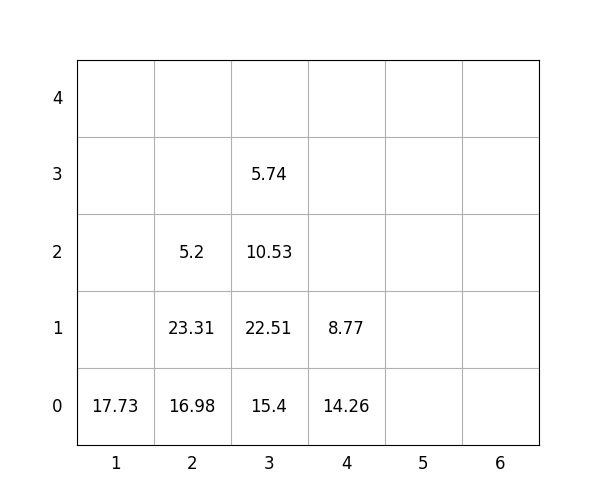

The data file committed next to this chart (first rows):
idx, loc_x, loc_y, loc_z, weight, group, score, seq, reloc, size(ft)
1, 1, 0, 0, 17.73, 2, 217.7, 0, 1.0, 20
2, 2, 0, 0, 16.98, 0, 16.98, 0, 0, 20
3, 3, 0, 0, 15.4, 0, 15.4, 0, 0, 20
4, 3, 0, 1, 22.51, 0, 22.51, 1, 0, 20
5, 4, 0, 0, 14.26, 1, 114.3, 2, 1.0, 20
6, 4, 0, 1, 8.77, 1, 108.8, 3, 1.0, 20
7, 3, 0, 2, 10.53, 2, 210.5, 4, 1.0, 20
8, 2, 0, 1, 23.31, 0, 23.31, 5, 0, 20
9, 2, 0, 2, 5.2, 2, 205.2, 6, 0, 20
10, 3, 0, 3, 5.74, 2, 205.7, 7, 1.0, 20
